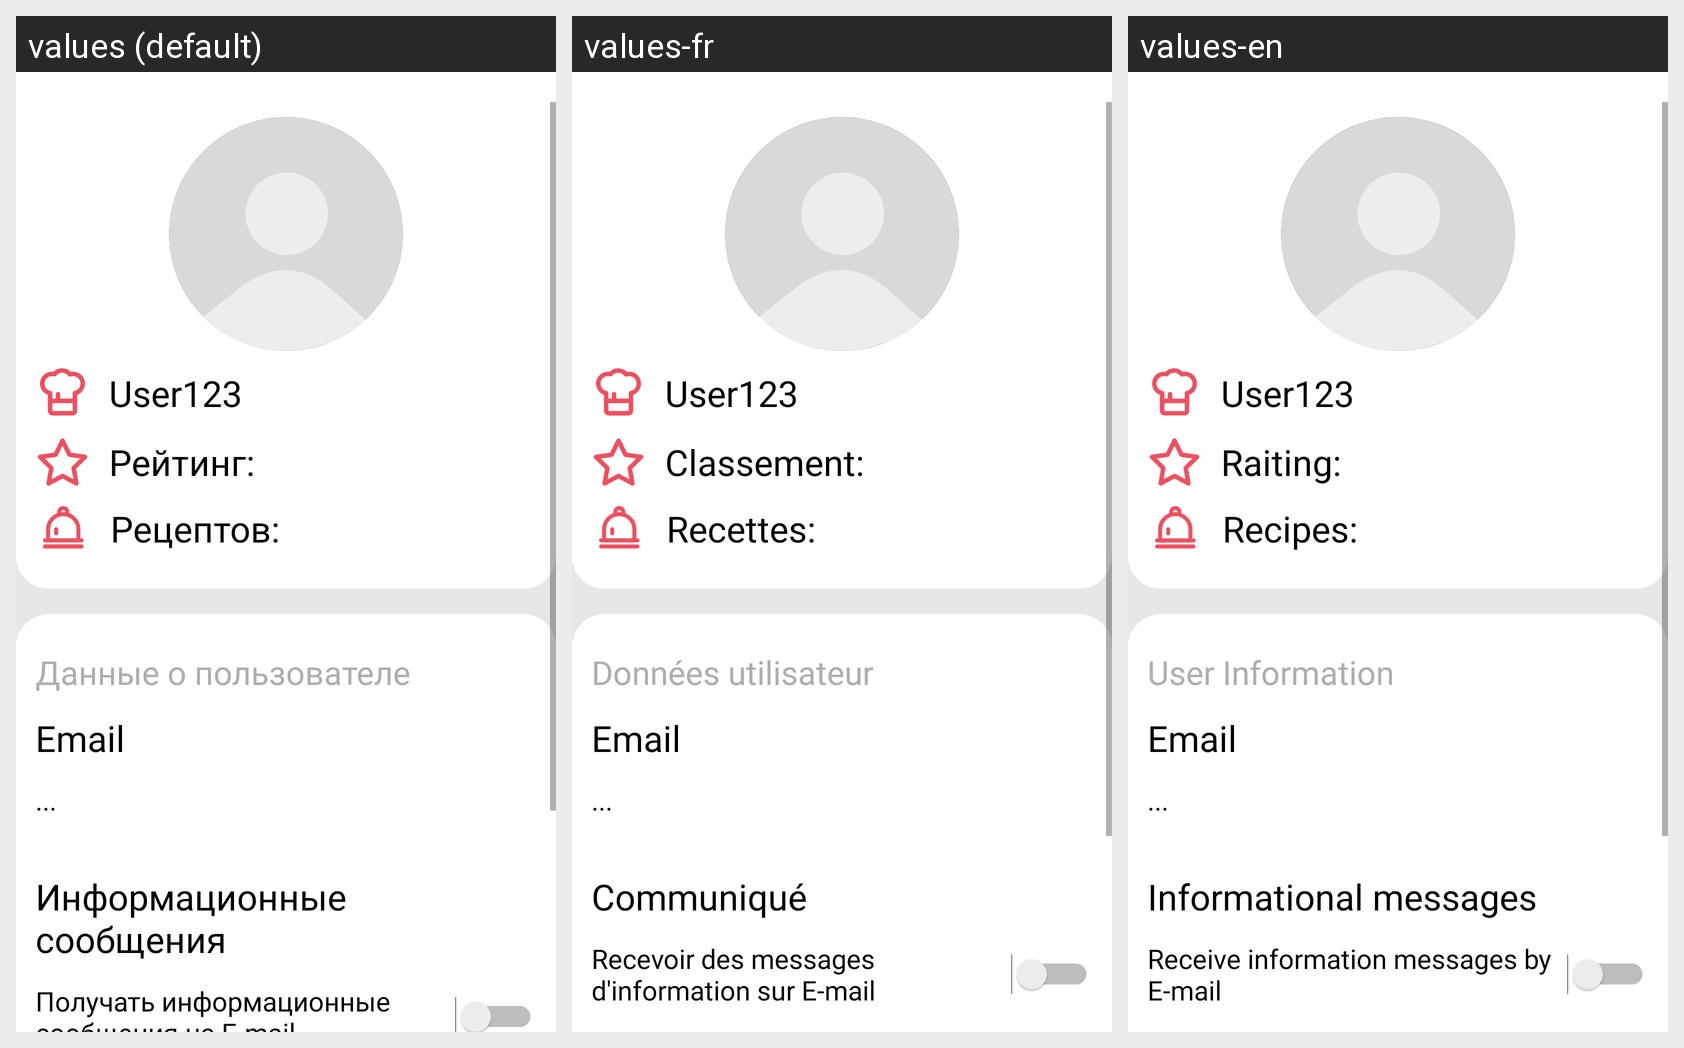

For this localized Android screen grid, give each drawn string resource with its value in every locale shown.
Android screen res/layout/fragment_profile.xml rendered under 3 locales, left to right: values (default), values-fr, values-en. Device: Nexus 5 (rendered at 1080×1920; each locale shown at half size, 540×960, under a caption strip naming it); theme Theme.EdokMobile.
Strings drawn on this screen, with the default value and each locale's value (text and hints the layout hard-codes, and strings that could not be matched under every locale, appear in the picture but are not listed):

profile_raiting
  values: Рейтинг:
  values-fr: Classement:
  values-en: Raiting:

profile_count_recipies
  values: Рецептов:
  values-fr: Recettes:
  values-en: Recipes:

profile_person_info
  values: Данные о пользователе
  values-fr: Données utilisateur
  values-en: User Information

profile_info_messages_title
  values: Информационные сообщения
  values-fr: Communiqué
  values-en: Informational messages

profile_info_messages_change
  values: Получать информационные сообщения на E-mail
  values-fr: Recevoir des messages d'information sur E-mail
  values-en: Receive information messages by E-mail
